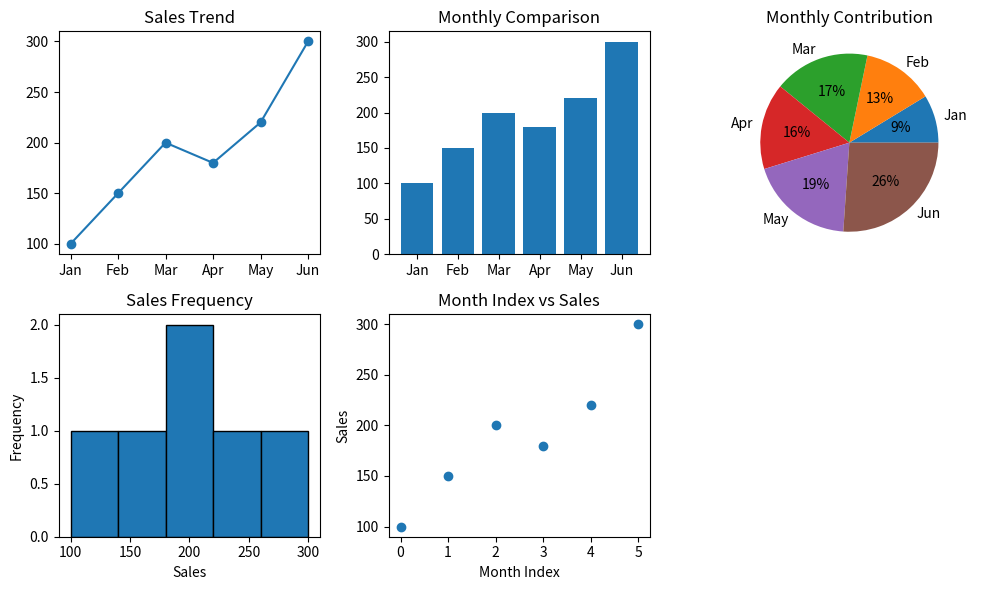

The script that saved this image:
#2. Monthly Sales Analysis
'''Scenario:
sales = np.array([100, 150, 200, 180, 220, 300])
months = ["Jan", "Feb", "Mar", "Apr", "May", "Jun"]
Task:
● Create DataFrame
● Plot:
○ Line graph → sales trend
○ Bar chart → month-wise comparison
○ Pie chart → contribution of each month
○ Histogram → frequency of sales values
○ Scatter plot → month index vs sales'''

import numpy as np
import pandas as pd
import matplotlib.pyplot as plt

sales = np.array([100, 150, 200, 180, 220, 300])
months = ["Jan", "Feb", "Mar", "Apr", "May", "Jun"]

df = pd.DataFrame({"Month": months, "Sales": sales})
print(df)

fig, ax = plt.subplots(2, 3, figsize=(10, 6))

ax[0, 0].plot(df["Month"], df["Sales"], marker="o")
ax[0, 0].set_title("Sales Trend")

ax[0, 1].bar(df["Month"], df["Sales"])
ax[0, 1].set_title("Monthly Comparison")

ax[0, 2].pie(df["Sales"], labels=df["Month"], autopct="%1.0f%%")
ax[0, 2].set_title("Monthly Contribution")

ax[1, 0].hist(df["Sales"], bins=5, edgecolor="black")
ax[1, 0].set_title("Sales Frequency")
ax[1, 0].set_xlabel("Sales")
ax[1, 0].set_ylabel("Frequency")

ax[1, 1].scatter(df.index, df["Sales"])
ax[1, 1].set_title("Month Index vs Sales")
ax[1, 1].set_xlabel("Month Index")
ax[1, 1].set_ylabel("Sales")

ax[1, 2].axis("off")

plt.tight_layout()
plt.show()
